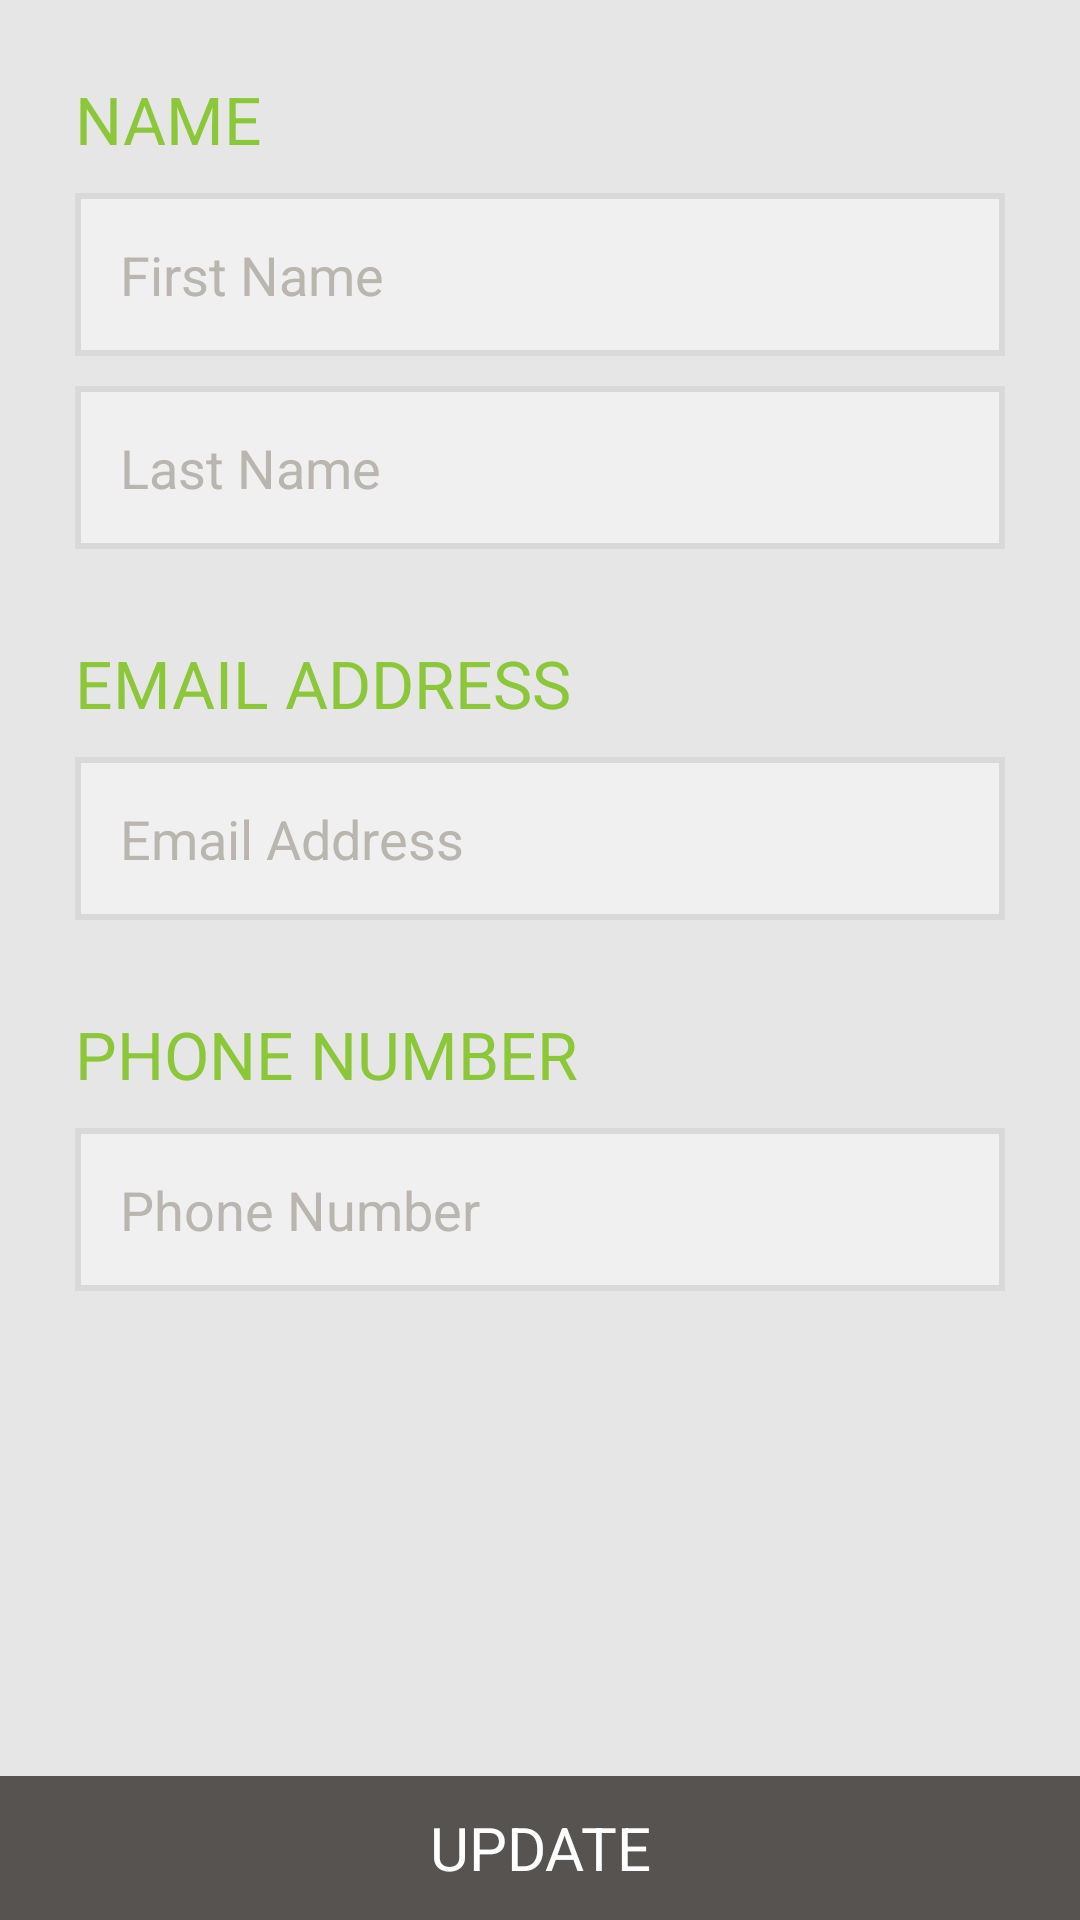

Reconstruct the res/layout file that produces this screen, plus the resources it refers to.
<!-- AndroidManifest.xml: application theme AppTheme -->
<!-- res/layout/activity_user_detail.xml -->
<FrameLayout xmlns:android="http://schemas.android.com/apk/res/android"
    xmlns:tools="http://schemas.android.com/tools" android:id="@+id/container"
    android:layout_width="match_parent" android:layout_height="match_parent"
    tools:context="com.storelocator.altaiezior.UserDetail" tools:ignore="MergeRootFrame" >

    <ProgressBar
        style="?android:attr/progressBarStyleLarge"
        android:id="@+id/progressBar"
        android:layout_width="263dp"
        android:layout_height="190dp"
        android:layout_marginBottom="8dp"
        android:visibility="gone"
        android:layout_gravity="center" />

    <LinearLayout
        android:id="@+id/user_detail_form"
        android:orientation="vertical"
        android:layout_width="fill_parent"
        android:layout_height="fill_parent"
        android:visibility="visible">

        <LinearLayout
            android:orientation="vertical"
            android:layout_width="fill_parent"
            android:layout_height="fill_parent"
            android:background="@color/background_grey"
            android:weightSum="1"
            android:layout_weight="1">

            <ScrollView
                android:layout_width="match_parent"
                android:layout_height="match_parent"
                android:id="@+id/scrollView">

                <LinearLayout
                    android:orientation="vertical"
                    android:layout_width="match_parent"
                    android:layout_height="wrap_content"
                    android:padding="25dp">

                    <LinearLayout
                        android:orientation="vertical"
                        android:layout_width="fill_parent"
                        android:layout_height="wrap_content">

                        <TextView
                            android:layout_width="wrap_content"
                            android:layout_height="wrap_content"
                            android:textAppearance="?android:attr/textAppearanceLarge"
                            android:text="@string/name_label"
                            android:id="@+id/nameLabel"
                            android:textColor="@color/base_green" />

                        <EditText
                            android:layout_width="match_parent"
                            android:layout_height="wrap_content"
                            android:inputType="textPersonName"
                            android:ems="10"
                            android:id="@+id/first_name"
                            android:background="@drawable/edit_text_border"
                            android:layout_marginTop="10dp"
                            android:padding="15dp"
                            android:textColor="@color/base_black"
                            android:hint="@string/first_name_hint"
                            android:textColorHint="@color/edit_text_hint_color"
                            android:phoneNumber="false" />

                        <EditText
                            android:layout_width="match_parent"
                            android:layout_height="wrap_content"
                            android:inputType="textPersonName"
                            android:ems="10"
                            android:id="@+id/last_name"
                            android:background="@drawable/edit_text_border"
                            android:layout_marginTop="10dp"
                            android:padding="15dp"
                            android:textColor="@color/base_black"
                            android:hint="@string/last_name_hint"
                            android:textColorHint="@color/edit_text_hint_color" />
                    </LinearLayout>

                    <LinearLayout
                        android:orientation="vertical"
                        android:layout_width="fill_parent"
                        android:layout_height="wrap_content"
                        android:layout_marginTop="30dp">

                        <TextView
                            android:layout_width="wrap_content"
                            android:layout_height="wrap_content"
                            android:textAppearance="?android:attr/textAppearanceLarge"
                            android:text="@string/email_address_label"
                            android:id="@+id/emailLabel"
                            android:textColor="@color/base_green" />

                        <EditText
                            android:layout_width="match_parent"
                            android:layout_height="wrap_content"
                            android:inputType="textEmailAddress"
                            android:ems="10"
                            android:id="@+id/email"
                            android:background="@drawable/edit_text_border"
                            android:layout_marginTop="10dp"
                            android:padding="15dp"
                            android:textColor="@color/base_black"
                            android:hint="@string/email_address_hint"
                            android:textColorHint="@color/edit_text_hint_color" />

                    </LinearLayout>

                    <LinearLayout
                        android:orientation="vertical"
                        android:layout_width="fill_parent"
                        android:layout_height="wrap_content"
                        android:layout_weight="0"
                        android:layout_marginTop="30dp">

                        <TextView
                            android:layout_width="wrap_content"
                            android:layout_height="wrap_content"
                            android:textAppearance="?android:attr/textAppearanceLarge"
                            android:text="@string/phone_number_label"
                            android:id="@+id/numberLabel"
                            android:textColor="@color/base_green" />

                        <EditText
                            android:layout_width="match_parent"
                            android:layout_height="wrap_content"
                            android:inputType="phone"
                            android:ems="10"
                            android:id="@+id/phone_number"
                            android:layout_weight="0"
                            android:background="@drawable/edit_text_border"
                            android:layout_marginTop="10dp"
                            android:padding="15dp"
                            android:textColor="@color/base_black"
                            android:hint="@string/phone_number_hint"
                            android:textColorHint="@color/edit_text_hint_color" />

                    </LinearLayout>
                </LinearLayout>
            </ScrollView>
        </LinearLayout>

        <Button
            android:layout_width="match_parent"
            android:layout_height="wrap_content"
            android:text="@string/update_button_text"
            android:id="@+id/update_user_detail"
            android:layout_gravity="bottom"
            android:layout_weight="0"
            android:background="@color/base_black"
            android:textColor="@android:color/white"
            android:textSize="20sp" />

    </LinearLayout>

</FrameLayout>
<!-- resources referenced by this layout -->
<resources>
  <color name="background_grey">#E6E6E6</color>
  <color name="base_black">#575351</color>
  <color name="base_green">#8CC739</color>
  <color name="edit_text_hint_color">#B9B5Af</color>
  <!-- drawable edit_text_border (drawable) -->
  <?xml version="1.0" encoding="utf-8"?>
  <shape xmlns:android="http://schemas.android.com/apk/res/android" android:shape="rectangle" >
      <solid android:color="@color/edit_text_back_color" />
      <stroke android:width="2dip" android:color="@color/edit_text_border_color"/>
  </shape>
  <string name="email_address_hint">Email Address</string>
  <string name="email_address_label">EMAIL ADDRESS</string>
  <string name="first_name_hint">First Name</string>
  <string name="last_name_hint">Last Name</string>
  <string name="name_label">NAME</string>
  <string name="phone_number_hint">Phone Number</string>
  <string name="phone_number_label">PHONE NUMBER</string>
  <string name="update_button_text">UPDATE</string>
  <style name="AppTheme" parent="android:style/Theme.Holo.Light">
          <item name="android:actionBarStyle">@style/ActionBarStyle</item>
      </style>
  <color name="edit_text_back_color">#F0F0F0</color>
  <color name="edit_text_border_color">#D9D9D9</color>
  <style name="ActionBarStyle" parent="@android:style/Widget.Holo.Light.ActionBar">
          <item name="android:background">@color/base_green</item>
          <item name="android:titleTextStyle">@style/ActionBarTitleColor</item>
      </style>
  <style name="ActionBarTitleColor" parent="android:TextAppearance.Holo.Widget.ActionBar.Title">
          <item name="android:textColor">@android:color/white</item>
      </style>
</resources>
